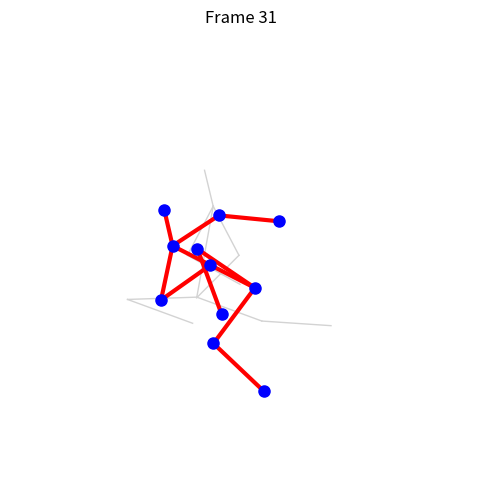

Write the Python code that produced this figure.
import random
import math
import os
import matplotlib.pyplot as plt
from matplotlib.animation import FuncAnimation, PillowWriter

# --- 1. Biomechanical Constants ---
BONE_LENGTHS = {
    "TORSO": 0.2,
    "HEAD": 0.08,
    "UPPER_ARM": 0.12, 
    "FOREARM": 0.13,
    "THIGH": 0.15,
    "SHIN": 0.15,
}

GROUND_LEVEL = 0.0 # Y-coordinate of the ground

# --- 2. GA Parameters ---
POPULATION_SIZE = 150
GENOME_LENGTH = 32  # Number of poses (frames) in a dance
MUTATION_RATE = 0.1       
MUTATION_AMOUNT = 0.3
MAX_VELOCITY = 0.2

# --- 3. Core GA Functions ---
# (create_random_pose_gene, create_random_dance, 
#  calculate_pose_coords, get_angle, calculate_fitness, 
#  select_parent, crossover, mutate)

def create_random_pose_gene():
    # 1. Random Hips 
    # X between 0.3 and 0.7 (stay roughly centered)
    hip_x = random.uniform(0.3, 0.7)
    hip_y = random.uniform(0.3, 0.6) 

    # Random Angles for 10 joints
    angles = [random.uniform(0, 2 * math.pi) for _ in range(10)]

    return [hip_x, hip_y] + angles

def create_random_dance():
    return [create_random_pose_gene() for _ in range(GENOME_LENGTH)]

def calculate_pose_coords(pose_gene):
    hip_x = pose_gene[0]
    hip_y = pose_gene[1]
    angles = pose_gene[2:]

    [tor_ang, head_ang, 
    l_sh_ang, l_el_ang, 
    r_sh_ang, r_el_ang, 
    l_hip_ang, l_knee_ang, 
    r_hip_ang, r_knee_ang] = angles
    
    pose_coords = {}

    # --- Torso ---
    pose_coords["Hips"] = (hip_x, hip_y)

    pose_coords["Neck"] = (
        pose_coords["Hips"][0] + math.cos(tor_ang) * BONE_LENGTHS["TORSO"],
        pose_coords["Hips"][1] + math.sin(tor_ang) * BONE_LENGTHS["TORSO"]
    )
    pose_coords["Head"] = (
        pose_coords["Neck"][0] + math.cos(head_ang) * BONE_LENGTHS["HEAD"],
        pose_coords["Neck"][1] + math.sin(head_ang) * BONE_LENGTHS["HEAD"]
    )

    # --- Left Arm ---
    pose_coords["L_Elbow"] = (
        pose_coords["Neck"][0] + math.cos(l_sh_ang) * BONE_LENGTHS["UPPER_ARM"],
        pose_coords["Neck"][1] + math.sin(l_sh_ang) * BONE_LENGTHS["UPPER_ARM"]
    )
    pose_coords["L_Hand"] = (
        pose_coords["L_Elbow"][0] + math.cos(l_el_ang) * BONE_LENGTHS["FOREARM"],
        pose_coords["L_Elbow"][1] + math.sin(l_el_ang) * BONE_LENGTHS["FOREARM"]
    )

    # --- Right Arm ---
    pose_coords["R_Elbow"] = (
        pose_coords["Neck"][0] + math.cos(r_sh_ang) * BONE_LENGTHS["UPPER_ARM"],
        pose_coords["Neck"][1] + math.sin(r_sh_ang) * BONE_LENGTHS["UPPER_ARM"]
    )
    pose_coords["R_Hand"] = (
        pose_coords["R_Elbow"][0] + math.cos(r_el_ang) * BONE_LENGTHS["FOREARM"],
        pose_coords["R_Elbow"][1] + math.sin(r_el_ang) * BONE_LENGTHS["FOREARM"]
    )

    # --- Left Leg ---
    pose_coords["L_Knee"] = (
        pose_coords["Hips"][0] + math.cos(l_hip_ang) * BONE_LENGTHS["THIGH"],
        pose_coords["Hips"][1] + math.sin(l_hip_ang) * BONE_LENGTHS["THIGH"]
    )
    pose_coords["L_Foot"] = (
        pose_coords["L_Knee"][0] + math.cos(l_knee_ang) * BONE_LENGTHS["SHIN"],
        pose_coords["L_Knee"][1] + math.sin(l_knee_ang) * BONE_LENGTHS["SHIN"]
    )

    # --- Right Leg ---
    pose_coords["R_Knee"] = (
        pose_coords["Hips"][0] + math.cos(r_hip_ang) * BONE_LENGTHS["THIGH"],
        pose_coords["Hips"][1] + math.sin(r_hip_ang) * BONE_LENGTHS["THIGH"]
    ) 
    pose_coords["R_Foot"] = (
        pose_coords["R_Knee"][0] + math.cos(r_knee_ang) * BONE_LENGTHS["SHIN"],
        pose_coords["R_Knee"][1] + math.sin(r_knee_ang) * BONE_LENGTHS["SHIN"]
    )
    return pose_coords

def get_angle(vec):
    return math.atan2(vec[1], vec[0])

def calculate_fitness(dance_genome):
    dance_poses = [calculate_pose_coords(gene) for gene in dance_genome]
    total_score = 0
    
    moving_joints = ["L_Hand", "R_Hand", "L_Foot", "R_Foot", "Head", 
                     "L_Elbow", "R_Elbow", "L_Knee", "R_Knee", "Hips"]
    
    consecutive_air_frames = 0
    MAX_AIR_TIME = 3 # Approx 0.5 seconds at 6 FPS

    for i in range(GENOME_LENGTH - 1):
        pose = dance_poses[i]

        # --- A. Gravity Check ---
        l_foot_y = pose["L_Foot"][1]
        r_foot_y = pose["R_Foot"][1]

        # Check if both feet are above the ground threshold (allow 0.02 wiggle room)
        if l_foot_y > (GROUND_LEVEL + 0.02) and r_foot_y > (GROUND_LEVEL + 0.02):
            consecutive_air_frames += 1
        else:
            consecutive_air_frames = 0 # Landed. Reset counter.

        if consecutive_air_frames > MAX_AIR_TIME:
            total_score -= 100  # Penalty for being in air too long (flying)

        # Check if feet are under the floor (clipping)
        if l_foot_y < GROUND_LEVEL or r_foot_y < GROUND_LEVEL:
            total_score -= 500  # Penalty for clipping through floor

        # --- B. Movement & Velocity Check ---
        if i < GENOME_LENGTH - 1:
            pose_A = dance_poses[i]
            pose_B = dance_poses[i + 1]

            frame_penalty = 0
        
            # 1. Check Biomechanical Angle Limits (The "Broken Neck" check)
            vec_torso = (pose_A["Neck"][0] - pose_A["Hips"][0], pose_A["Neck"][1] - pose_A["Hips"][1])
            vec_head = (pose_A["Head"][0] - pose_A["Neck"][0], pose_A["Head"][1] - pose_A["Neck"][1])
            angle_diff = get_angle(vec_head) - get_angle(vec_torso)
            angle_diff = (angle_diff + math.pi) % (2 * math.pi) - math.pi
            if abs(angle_diff) > (math.pi / 2.2):
                frame_penalty += 500 # Huge penalty for broken neck

            # 2. Check Velocity (The "Smoothness" check)
            for joint in moving_joints:
                p1 = pose_A[joint]
                p2 = pose_B[joint]
                # Calculate distance moved in this 1 frame
                dist = math.sqrt((p1[0] - p2[0])**2 + (p1[1] - p2[1])**2)
                
                if dist > MAX_VELOCITY:
                    # If moving too fast (teleporting), massive penalty
                    frame_penalty += 200 
                elif dist < 0.01:
                    # If barely moving (statue), small penalty
                    frame_penalty += 5 
                else:
                    # We reward "Flow": steady movement
                    total_score += dist * 10 

            total_score -= frame_penalty

    return total_score

def select_parent(population):
    tournament = random.sample(population, 5)
    winner = max(tournament, key=lambda d: d['fitness'])
    return winner['genome']

def crossover(parent1, parent2):
    crossover_point = random.randint(1, GENOME_LENGTH - 1)
    child = parent1[:crossover_point] + parent2[crossover_point:]
    return child

def mutate(dance):
    mutated_dance = []
    for pose_gene in dance:
        if random.random() < MUTATION_RATE:
            mutated_pose = []

            # Mutate Hips Position Slightly
            hip_x = pose_gene[0] + random.uniform(-0.05, 0.05)
            hip_y = pose_gene[1] + random.uniform(-0.05, 0.05)

            # Clamp hips to screen limits
            hip_x = max(0.0, min(1.0, hip_x))
            hip_y = max(0.0, min(1.0, hip_y))

            mutated_pose.extend([hip_x, hip_y])

            # Mutate Angles (Indices 2 onwards)
            for angle in pose_gene[2:]:
                new_angle = angle + random.uniform(-MUTATION_AMOUNT, MUTATION_AMOUNT)
                mutated_pose.append(new_angle)

            mutated_dance.append(mutated_pose)
        else:
            mutated_dance.append(pose_gene)
    return mutated_dance

# --- 4. Main Evolution Loop ---

def run_evolution():
    population = []
    for _ in range(POPULATION_SIZE):
        dance = create_random_dance()
        fitness = calculate_fitness(dance)
        population.append({'genome': dance, 'fitness': fitness})
    print(f"Generation 0 - Best Fitness: {max(population, key=lambda d: d['fitness'])['fitness']:.2f}")

    for gen in range(1, 121):
        new_population = []
        for _ in range(POPULATION_SIZE):
            parent1 = select_parent(population)
            parent2 = select_parent(population)
            child = crossover(parent1, parent2)
            child = mutate(child)
            new_population.append({'genome': child, 'fitness': calculate_fitness(child)})
        population = new_population
        
        if gen % 20 == 0:
            best_dance = max(population, key=lambda d: d['fitness'])
            print(f"Generation {gen} - Best Fitness: {best_dance['fitness']:.2f}")

    print("\n--- Final Result ---")
    best_dance = max(population, key=lambda d: d['fitness'])
    print(f"Final Best Fitness: {best_dance['fitness']:.2f}")
    return best_dance['genome']

# -----------------------------------------------------------------
# --- NEW VIDEO/GIF SAVING FUNCTION ---
# -----------------------------------------------------------------

def save_dance_gif(dance_genome, filename="dance_animation.gif"):
    print(f"\nGenerating animation ({len(dance_genome)} frames)...")
    
    bones_list = [
        ("Hips", "Neck"), ("Neck", "Head"),
        # Arms
        ("Neck", "L_Elbow"), ("L_Elbow", "L_Hand"),
        ("Neck", "R_Elbow"), ("R_Elbow", "R_Hand"),
        # Legs
        ("Hips", "L_Knee"), ("L_Knee", "L_Foot"),
        ("Hips", "R_Knee"), ("R_Knee", "R_Foot")
    ]

    # 1. Setup the Figure
    fig, ax = plt.subplots(figsize=(6, 6))
    
    # 2. The Update Function (Called for every frame of video)
    def update(frame_index):
        ax.clear() # Clear the previous frame
        
        # Set limits and hide axis
        ax.set_xlim(0, 1)
        ax.set_ylim(0, 1)
        ax.set_aspect('equal')
        ax.axis('off')
        ax.set_title(f"Frame {frame_index}")
        
        # Get coords for this frame
        pose_gene = dance_genome[frame_index]
        pose_coords = calculate_pose_coords(pose_gene)
        
        # Draw "Ghost" of previous frame (light grey) for visual trail
        if frame_index > 0:
            prev_coords = calculate_pose_coords(dance_genome[frame_index-1])
            for j1, j2 in bones_list:
                p1 = prev_coords[j1]
                p2 = prev_coords[j2]
                ax.plot([p1[0], p2[0]], [p1[1], p2[1]], color='lightgrey', linestyle='-', linewidth=1)

        # Draw Current Frame (Red bones, Blue joints)
        bones = [("Hips", "Neck"), ("Neck", "Head"), ("Neck", "L_Hand"),
                 ("Neck", "R_Hand"), ("Hips", "L_Foot"), ("Hips", "R_Foot")]
        
        for j1, j2 in bones_list:
            p1 = pose_coords[j1]
            p2 = pose_coords[j2]
            ax.plot([p1[0], p2[0]], [p1[1], p2[1]], 'r-', linewidth=3)
            
        for joint, (x, y) in pose_coords.items():
            ax.plot(x, y, 'bo', markersize=8)

    # 3. Create Animation Object
    anim = FuncAnimation(fig, update, frames=len(dance_genome), interval=200)
    
    # 4. Save using PillowWriter (Standard tool for GIFs)
    # fps=5 means 5 frames per second
    writer = PillowWriter(fps=5) 
    anim.save(filename, writer=writer)
    
    print(f"Successfully saved animation to {filename}")
    plt.close() # Close plot to prevent it showing up in some IDEs

# -----------------------------------------------------------------
# --- HELPER: INCREMENT FILENAME ---
# -----------------------------------------------------------------

def get_next_filename(base_name="dance_animation", ext="gif"):
    """
    Checks the directory and returns the next available filename 
    (e.g., dance_animation_001.gif).
    """
    counter = 1
    while True:
        # Format with 3 digits (001, 002, etc.) for better sorting
        filename = f"{base_name}_{counter:03d}.{ext}"
        if not os.path.exists(filename):
            return filename
        counter += 1

# --- RUN THE SCRIPT ---

# 1. Run the evolution
final_dance_genome = run_evolution()

# 2. Get next available filename
unique_filename = get_next_filename("dance_animation")

# 3. Save as GIF
save_dance_gif(final_dance_genome, unique_filename)
